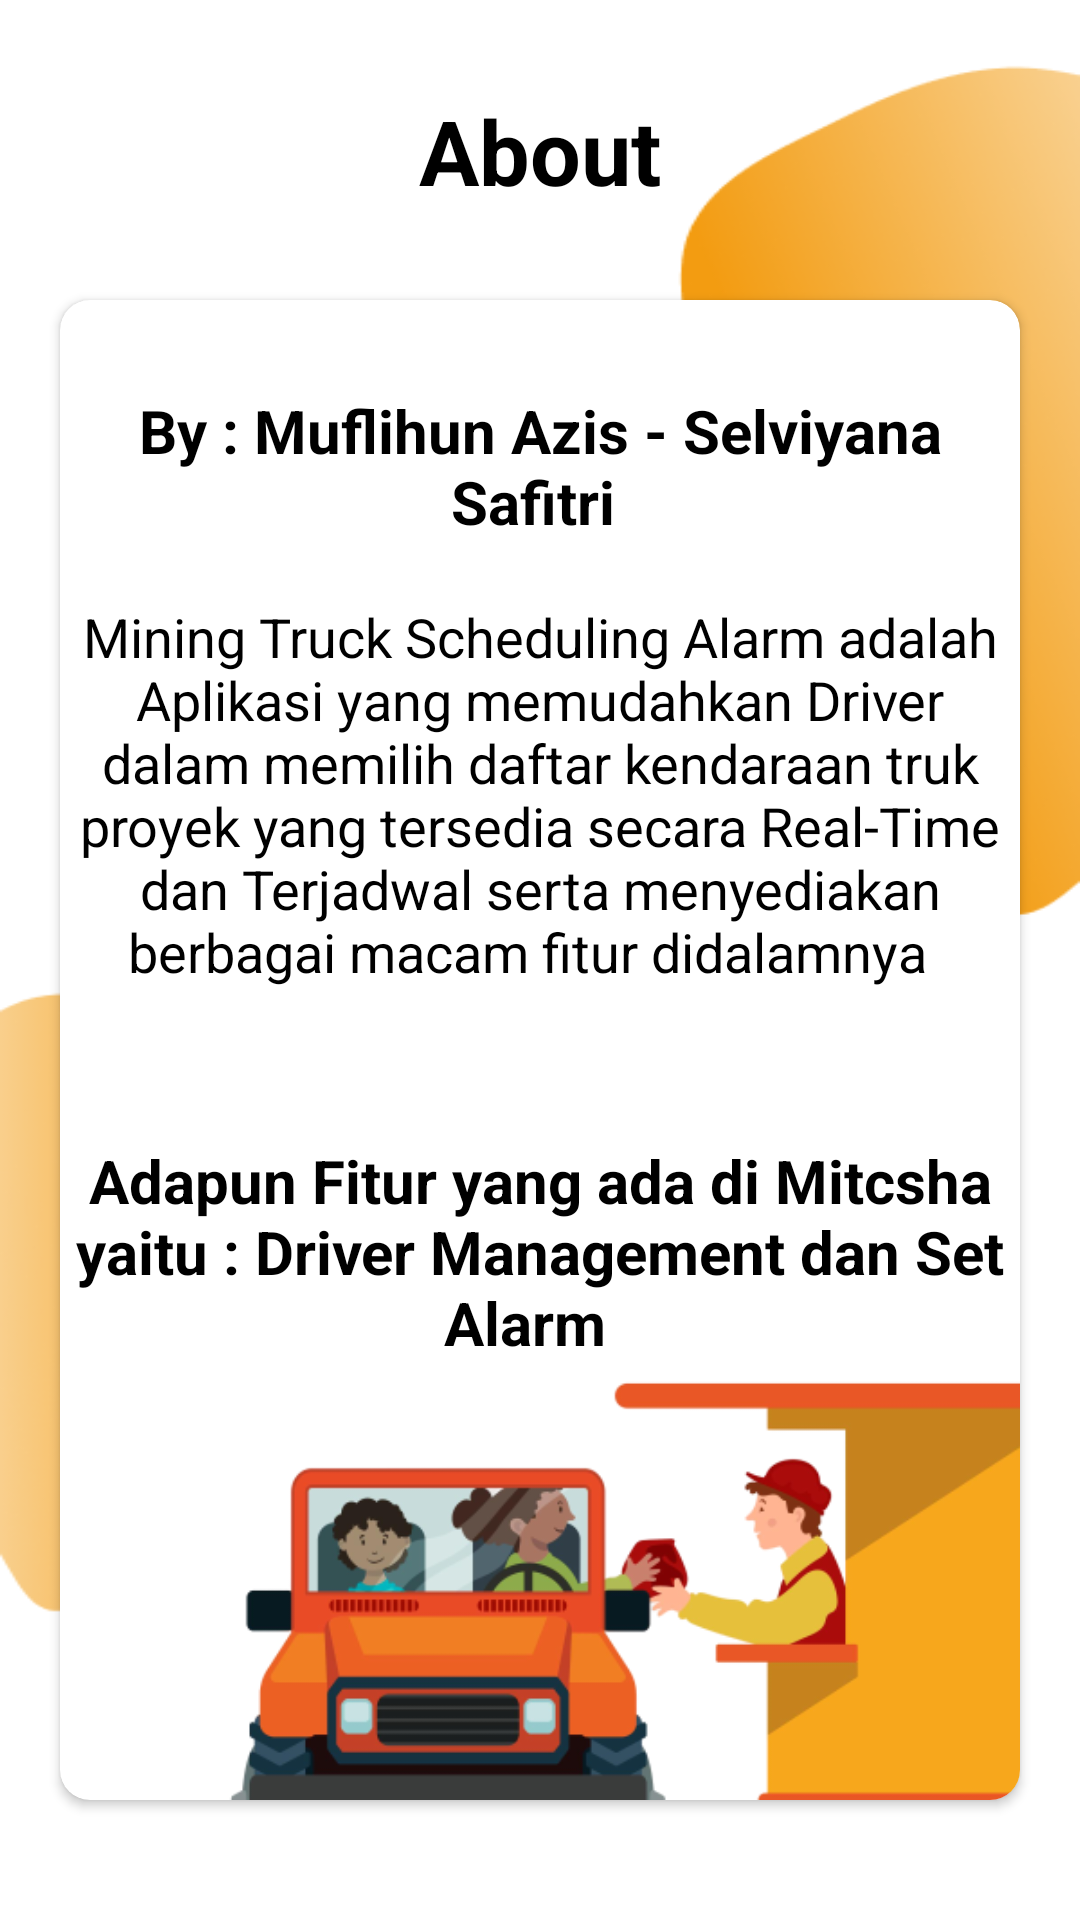

Layout XML and referenced resources for this Android screen:
<!-- AndroidManifest.xml: application theme Theme.MobileApp_UTS -->
<!-- res/layout/fragment_second.xml -->
<?xml version="1.0" encoding="utf-8"?>
<RelativeLayout xmlns:android="http://schemas.android.com/apk/res/android"
    xmlns:tools="http://schemas.android.com/tools"
    android:layout_width="match_parent"
    android:layout_height="match_parent"
    xmlns:app="http://schemas.android.com/apk/res-auto"
    android:background="@drawable/jadwal"
    tools:context=".SecondFragment"
    tools:ignore="ExtraText">

    <TextView
        android:layout_width="match_parent"
        android:layout_height="wrap_content"
        android:text="About"
        android:textSize="30sp"
        android:layout_marginTop="30dp"
        android:gravity="center"
        android:textStyle="bold"
        android:textColor="@color/black"/>



    <androidx.cardview.widget.CardView
        android:id="@+id/hariini"
        android:foreground="@drawable/effect"
        android:clickable="true"
        android:layout_width="match_parent"
        android:layout_height="match_parent"
        android:layout_marginLeft="20dp"
        android:layout_marginBottom="40dp"
        android:layout_marginRight="20dp"
        app:cardCornerRadius="10dp"
        android:layout_marginTop="100dp">

        <TextView
            android:layout_width="match_parent"
            android:layout_height="wrap_content"
            android:text="By : Muflihun Azis - Selviyana Safitri "
            android:textSize="20sp"
            android:layout_marginTop="30dp"
            android:gravity="center"
            android:textStyle="bold"
            android:textColor="@color/black"/>

        <TextView
            android:layout_width="match_parent"
            android:layout_height="wrap_content"
            android:text="Mining Truck Scheduling Alarm adalah Aplikasi yang memudahkan Driver dalam memilih daftar kendaraan truk proyek yang tersedia secara Real-Time dan Terjadwal serta menyediakan berbagai macam fitur didalamnya  "
            android:textSize="18sp"
            android:layout_marginTop="100dp"
            android:gravity="center"
            android:textColor="@color/black"/>

        <TextView
            android:layout_width="match_parent"
            android:layout_height="wrap_content"
            android:text="Adapun Fitur yang ada di Mitcsha yaitu : Driver Management dan Set Alarm  "
            android:textSize="20sp"
            android:layout_marginTop="280dp"
            android:gravity="center"
            android:textStyle="bold"
            android:textColor="@color/black"/>

        <ImageView
            android:layout_width="300dp"
            android:layout_height="300dp"
            android:src="@drawable/board2"
            android:layout_marginTop="300dp"
            android:layout_marginLeft="50dp"
            android:gravity="center"
            android:textStyle="bold"
            android:textColor="@color/black"/>

    </androidx.cardview.widget.CardView>


</RelativeLayout>
<!-- resources referenced by this layout -->
<resources>
  <color name="black">#FF000000</color>
  <!-- drawable board2: png bitmap (drawable, 82044 bytes) -->
  <!-- drawable effect (drawable) -->
  <?xml version="1.0" encoding="utf-8"?>
  <selector xmlns:android="http://schemas.android.com/apk/res/android">
  
      <item android:state_pressed="true">
          <shape>
              <stroke
                  android:color="#26A5DB"
                  android:width="2dp"
                  />
              <corners
                  android:radius="10dp"
                  />
          </shape>
      </item>
  
  </selector>
  <!-- drawable jadwal: png bitmap (drawable, 41535 bytes) -->
  <style name="Theme.MobileApp_UTS" parent="Theme.MaterialComponents.DayNight.NoActionBar">
          
          <item name="colorPrimary">@color/purple_500</item>
          <item name="colorPrimaryVariant">@color/purple_700</item>
          <item name="colorOnPrimary">@color/white</item>
          
          <item name="colorSecondary">@color/teal_200</item>
          <item name="colorSecondaryVariant">@color/teal_700</item>
          <item name="colorOnSecondary">@color/black</item>
          
          <item name="android:statusBarColor">?attr/colorPrimaryVariant</item>
          
      </style>
  <color name="purple_500">#B0E5ED</color>
  <color name="purple_700">#B0E5ED</color>
  <color name="white">#FFFFFFFF</color>
  <color name="teal_200">#FF03DAC5</color>
  <color name="teal_700">#FF018786</color>
</resources>
